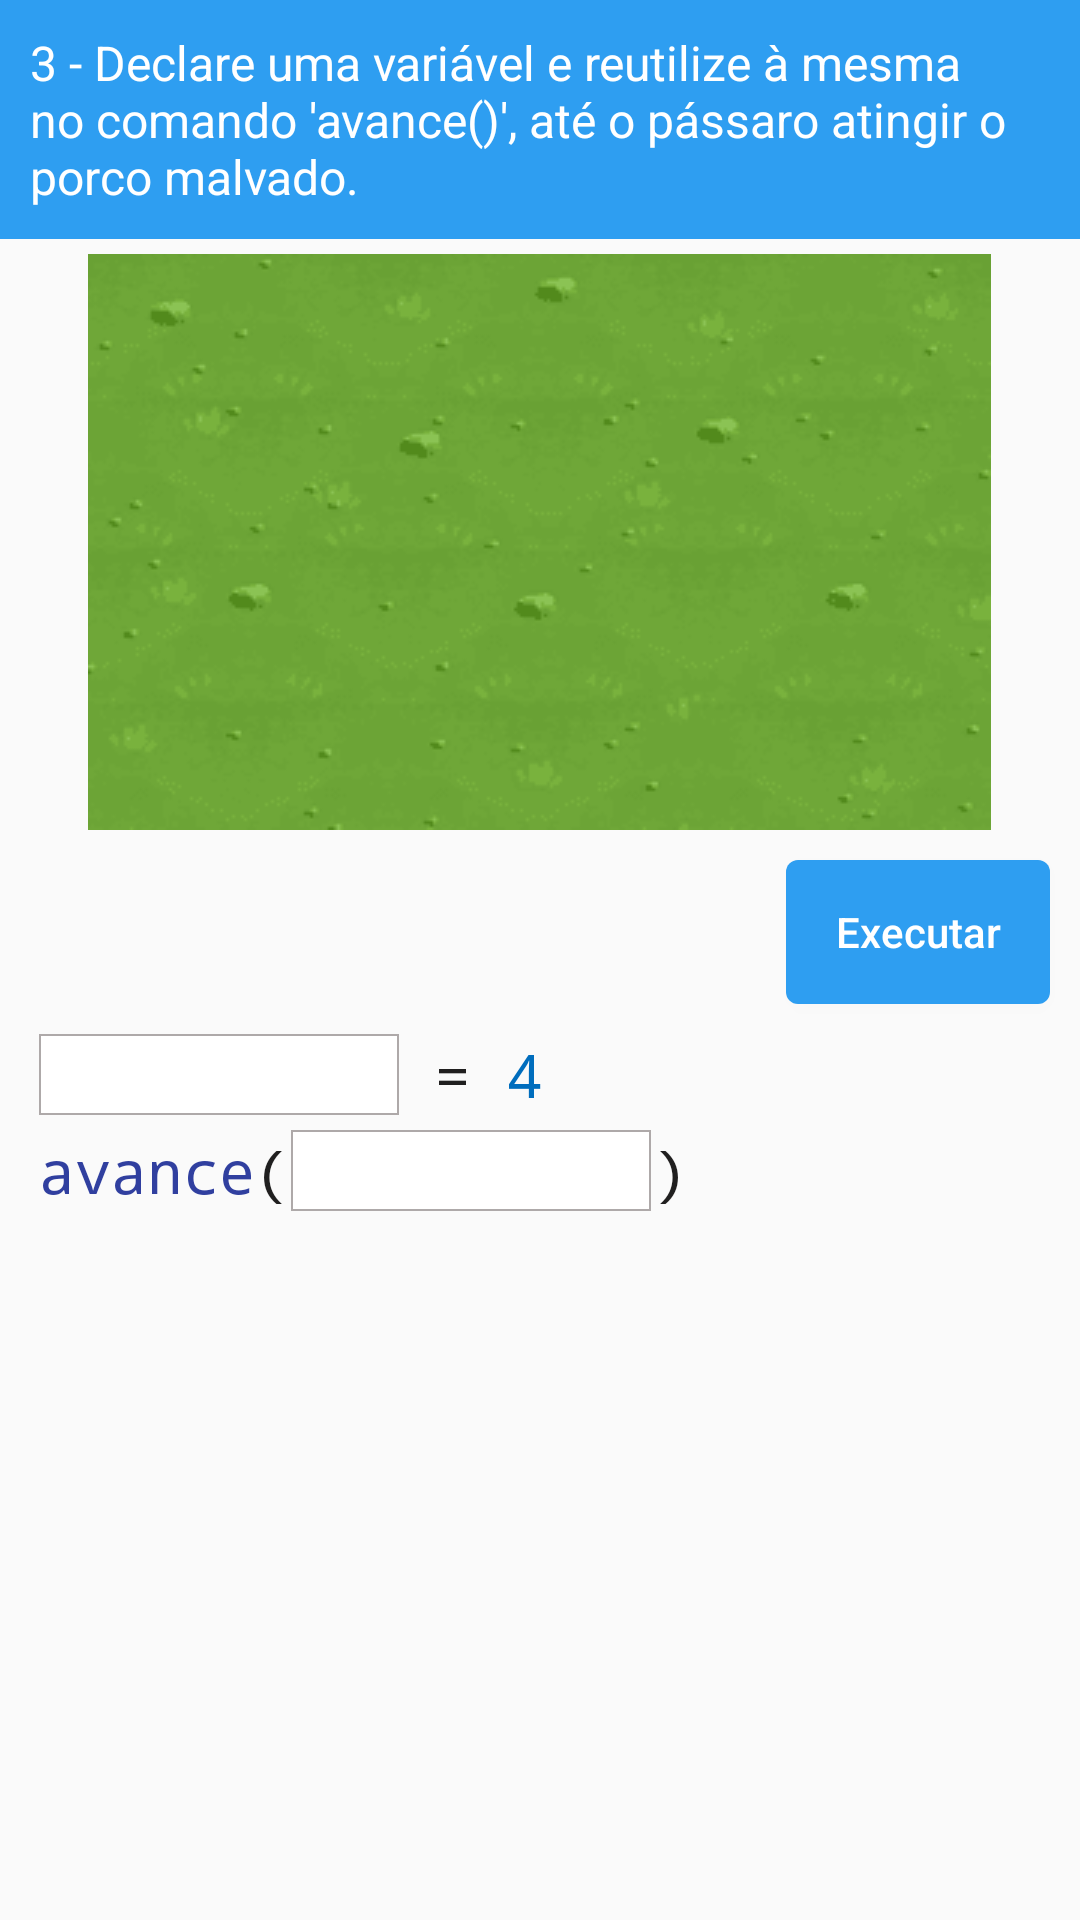

Layout XML and referenced resources for this Android screen:
<!-- AndroidManifest.xml: application theme AppTheme -->
<!-- res/layout/layout_desafio3.xml -->
<?xml version="1.0" encoding="utf-8"?>
<ScrollView xmlns:android="http://schemas.android.com/apk/res/android"
    android:layout_width="fill_parent"
    android:layout_height="wrap_content"
    >

    <LinearLayout
        android:layout_width="fill_parent"
        android:layout_height="wrap_content"
        android:orientation="vertical"
        android:paddingBottom="30dp"
        android:layout_marginTop="0dp"
        >
        <TextView
            android:layout_width="match_parent"
            android:layout_height="wrap_content"
            android:background="@drawable/estilo_barra"
            android:textColor="@color/colorBranco"
            android:padding="10dp"
            android:layout_marginBottom="5dp"
            android:textSize="16dp"
            android:text="3 - Declare uma variável e reutilize à mesma no comando 'avance()', até o pássaro atingir o porco malvado."/>

        <TableLayout
            android:id="@+id/table_minimundo"
            android:layout_width="wrap_content"
            android:layout_height="wrap_content"
            android:layout_gravity="center"
            android:layout_marginBottom="10dp"
            android:background="@drawable/minimundo"
            android:stretchColumns="6">
        </TableLayout>

        <Button
            android:id="@+id/btDesafio3"
            android:layout_width="wrap_content"
            android:layout_height="match_parent"
            android:layout_gravity="right"
            android:layout_marginRight="10dp"
            android:textColor="@color/colorBranco"
            android:background="@drawable/estilo_botao"
            android:onClick="btVerificar"
            android:textAllCaps="false"
            android:text="Executar" />

        <LinearLayout
            android:layout_width="fill_parent"
            android:layout_height="wrap_content"
            android:layout_marginLeft="13dp"
            android:layout_marginTop="10dp"
            android:orientation="horizontal">

            <EditText
                android:id="@+id/nome_variavel1"
                android:layout_width="120dp"
                android:layout_height="wrap_content"
                android:textColor="@color/colorVerde"
                android:textSize="20dp"
                android:inputType="text|textNoSuggestions"
                android:typeface="monospace"
                android:background="@drawable/estilo_borda" />

            <TextView
                android:layout_width="wrap_content"
                android:layout_height="wrap_content"
                android:textColor="@color/colorPreta"
                android:textSize="20dp"
                android:text=" = "
                android:typeface="monospace" />

            <TextView
                android:layout_width="wrap_content"
                android:layout_height="wrap_content"
                android:textColor="@color/azulEscuro"
                android:textSize="20dp"
                android:text="4"
                android:typeface="monospace" />


        </LinearLayout>

        <LinearLayout
            android:layout_width="fill_parent"
            android:layout_height="wrap_content"
            android:layout_marginLeft="13dp"
            android:layout_marginTop="5dp"
            android:orientation="horizontal">

            <TextView
                android:layout_width="wrap_content"
                android:layout_height="wrap_content"
                android:text="avance"
                android:textColor="@color/azulFuncoes"
                android:textSize="20dp"
                android:typeface="monospace" />
            <TextView
                android:layout_width="wrap_content"
                android:layout_height="match_parent"
                android:text="("
                android:typeface="monospace"
                android:textColor="@color/colorPreta"
                android:textSize="20dp" />

            <EditText
                android:id="@+id/nome_variavel2"
                android:layout_width="120dp"
                android:layout_height="wrap_content"
                android:textColor="@color/colorVerde"
                android:textSize="20dp"
                android:inputType="text|textNoSuggestions"
                android:background="@drawable/estilo_borda"
                android:typeface="monospace">
            </EditText>

            <TextView
                android:layout_width="wrap_content"
                android:layout_height="match_parent"
                android:text=")"
                android:typeface="monospace"
                android:textColor="@color/colorPreta"
                android:textSize="20dp" />

        </LinearLayout>


    </LinearLayout>
</ScrollView>
<!-- resources referenced by this layout -->
<resources>
  <color name="azulEscuro">#006dbd</color>
  <color name="azulFuncoes">#303F9F</color>
  <color name="colorBranco">#FFFFFF</color>
  <color name="colorPreta">#201f1f</color>
  <color name="colorVerde">#1a8018</color>
  <!-- drawable estilo_barra (drawable) -->
  <?xml version="1.0" encoding="utf-8"?>
  <shape xmlns:android="http://schemas.android.com/apk/res/android"
      android:shape="rectangle"
      >
      <solid
          android:color="@color/azulClaro"
          />
  </shape>
  <!-- drawable estilo_borda (drawable) -->
  <?xml version="1.0" encoding="utf-8"?>
  <shape xmlns:android="http://schemas.android.com/apk/res/android"
      android:shape="rectangle"
      >
      <corners
          android:radius="0dp"
          />
      <solid
          android:color="@color/colorBranco"
          />
      <stroke
          android:width="0.5dp"
          android:color="@color/colorCinza"
          />
  
  </shape>
  <!-- drawable estilo_botao (drawable) -->
  <?xml version="1.0" encoding="utf-8"?>
  <shape xmlns:android="http://schemas.android.com/apk/res/android"
      android:shape="rectangle"
      >
      <corners
          android:radius="4dp"
          />
      <solid
          android:color="@color/azulClaro"
          />
  </shape>
  <!-- drawable minimundo: png bitmap (drawable, 12451 bytes) -->
  <style name="AppTheme" parent="Theme.AppCompat.Light.DarkActionBar">
          
          <item name="colorPrimary">@color/azulClaro</item>
          <item name="colorPrimaryDark">@color/azulMedio</item>
          <item name="colorAccent">@color/colorTexto</item>
      </style>
  <color name="azulClaro">#2e9ef1</color>
  <color name="colorCinza">#aea9a9</color>
  <color name="azulMedio">#107ac6</color>
  <color name="colorTexto">#222222</color>
</resources>
